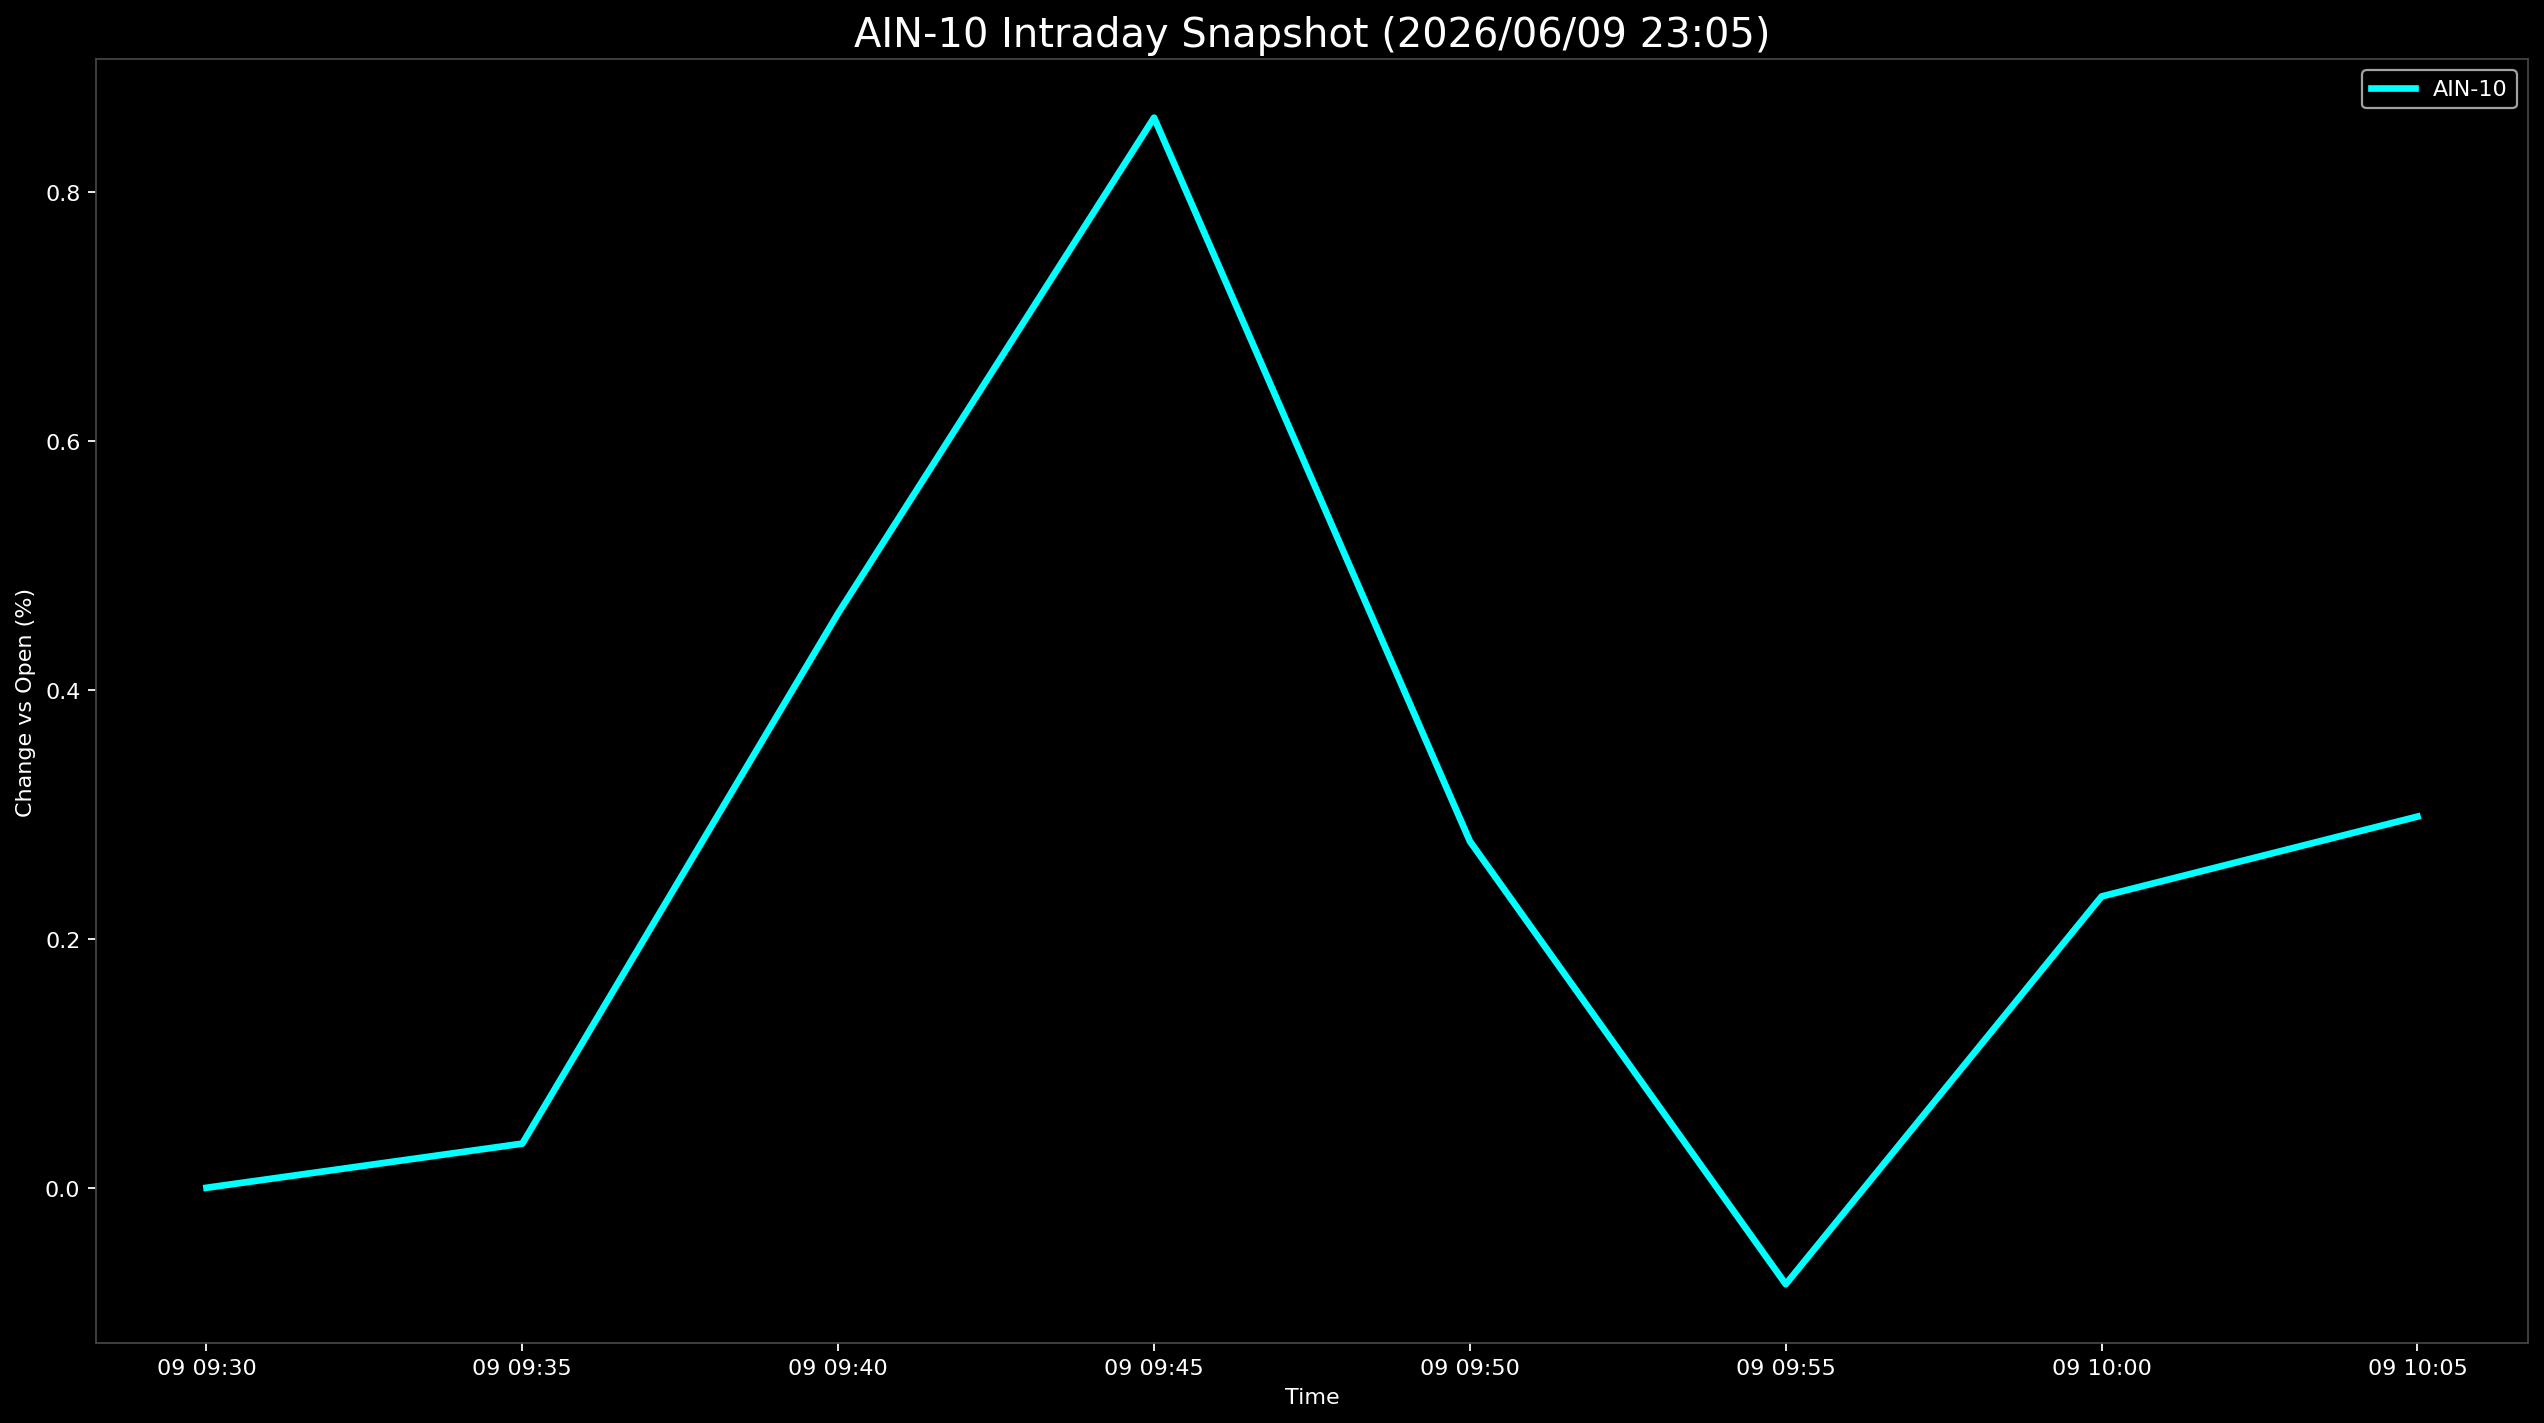

Data behind this chart, as committed beside it:
Datetime, AIN-10
2026-06-09 09:30:00, 0.0
2026-06-09 09:35:00, 0.03547
2026-06-09 09:40:00, 0.4616
2026-06-09 09:45:00, 0.8597
2026-06-09 09:50:00, 0.2783
2026-06-09 09:55:00, -0.07749
2026-06-09 10:00:00, 0.234
2026-06-09 10:05:00, 0.2982
